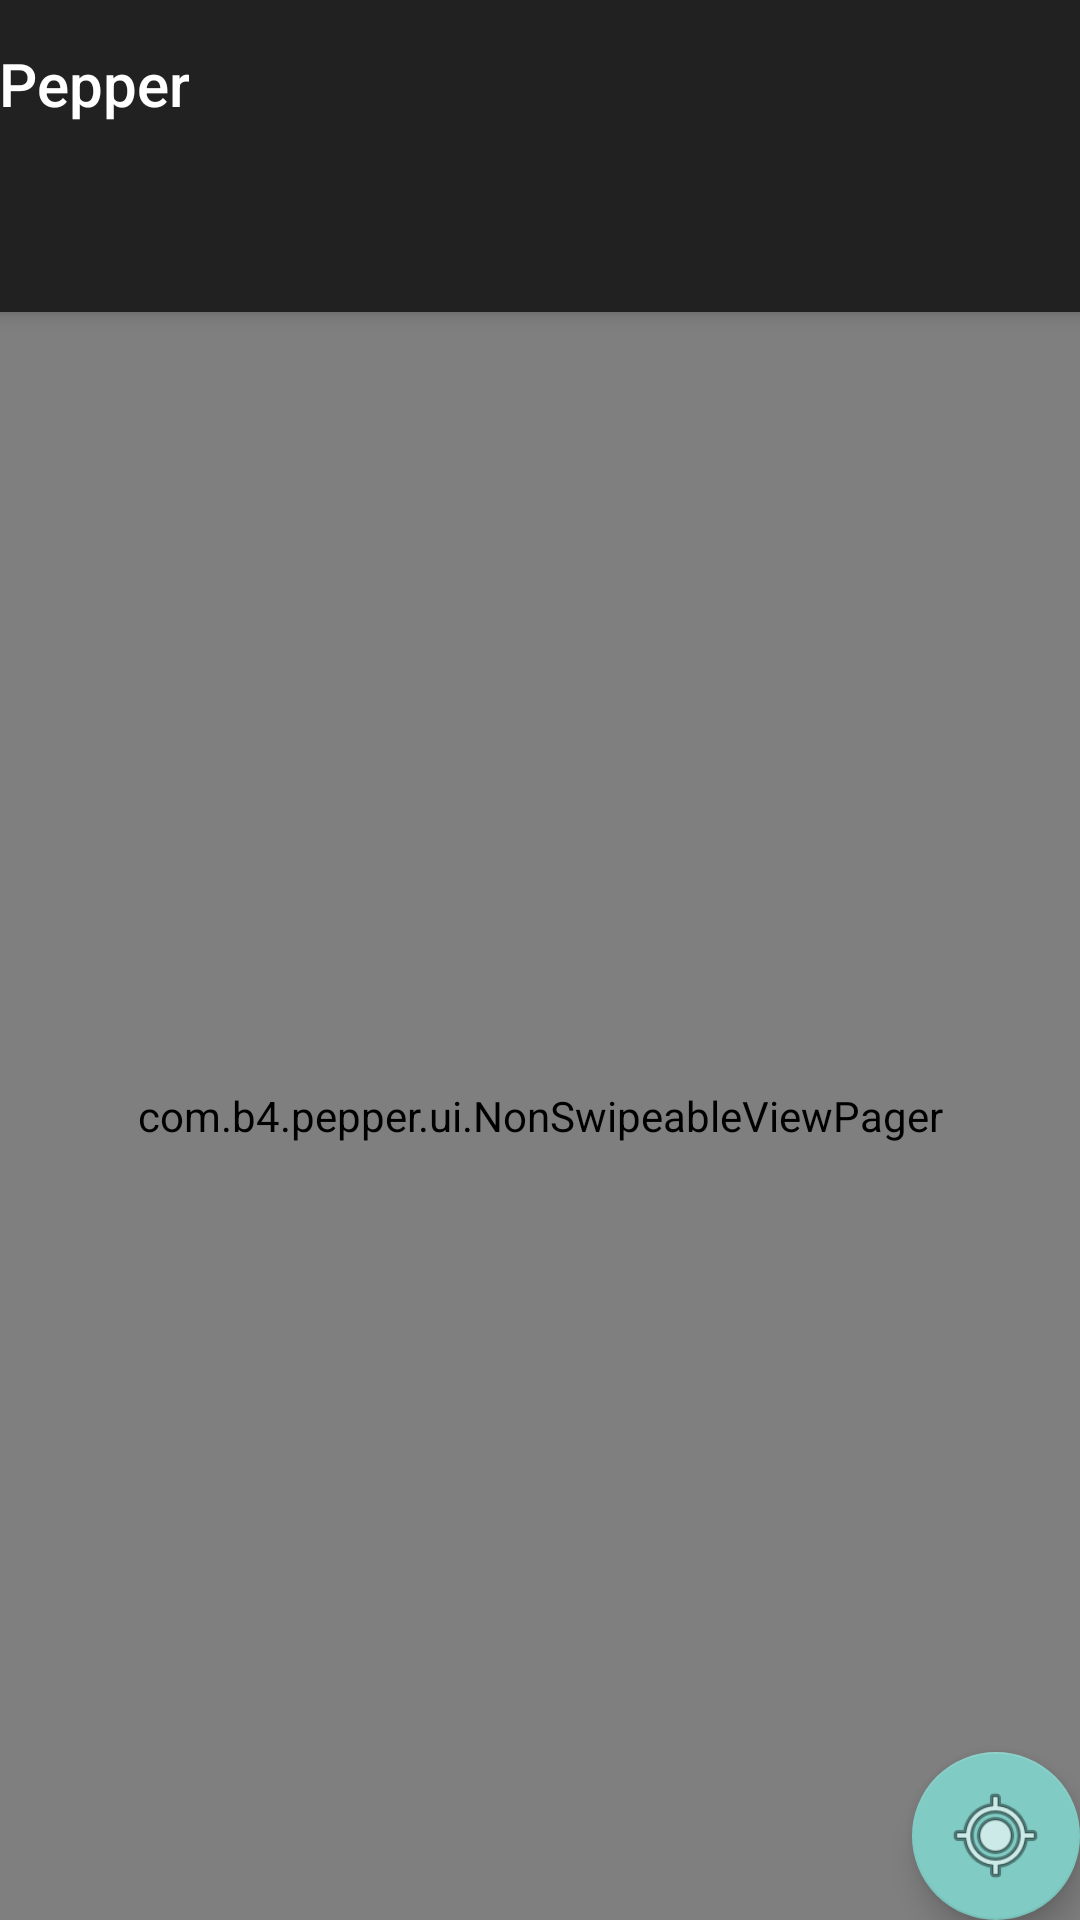

Produce the Android XML layout that renders to this screen, including the resource entries it uses.
<!-- AndroidManifest.xml: activity theme Theme.AppCompat.NoActionBar -->
<!-- res/layout/activity_app.xml -->
<?xml version="1.0" encoding="utf-8"?>
<android.support.design.widget.CoordinatorLayout xmlns:android="http://schemas.android.com/apk/res/android"
    xmlns:app="http://schemas.android.com/apk/res-auto"
    xmlns:tools="http://schemas.android.com/tools"
    android:layout_width="match_parent"
    android:layout_height="match_parent"
    tools:context=".AppActivity">

    <android.support.design.widget.AppBarLayout
        android:layout_width="match_parent"
        android:layout_height="wrap_content">
        

        <TextView
            android:id="@+id/title"
            android:layout_width="wrap_content"
            android:layout_height="wrap_content"
            android:gravity="center"
            android:minHeight="?actionBarSize"
            android:padding="@dimen/appbar_padding"
            android:text="@string/app_name"
            android:textAppearance="@style/TextAppearance.Widget.AppCompat.Toolbar.Title" />

        <android.support.design.widget.TabLayout
            android:id="@+id/tabs"
            android:layout_width="match_parent"
            android:layout_height="wrap_content"
            android:background="?attr/colorPrimary"
            app:tabMaxWidth="0dp"
            app:tabGravity="fill"
            app:tabMode="fixed"/>
    </android.support.design.widget.AppBarLayout>

    android.support.v4.view.ViewPager
    <com.b4.pepper.ui.NonSwipeableViewPager
        android:id="@+id/view_pager"
        android:layout_width="match_parent"
        android:layout_height="match_parent"
        app:layout_behavior="@string/appbar_scrolling_view_behavior" />

    <android.support.design.widget.FloatingActionButton
        android:id="@+id/fab"
        android:layout_width="wrap_content"
        android:layout_height="wrap_content"
        android:layout_gravity="bottom|end"
        android:layout_margin="@dimen/fab_margin"
        android:onClick="onChangeLanguageClicked"
        app:maxImageSize="35dp"
        app:srcCompat="@android:drawable/ic_menu_mylocation" />
    
</android.support.design.widget.CoordinatorLayout>
<!-- resources referenced by this layout -->
<resources>
  <string name="app_name">Pepper</string>
</resources>
